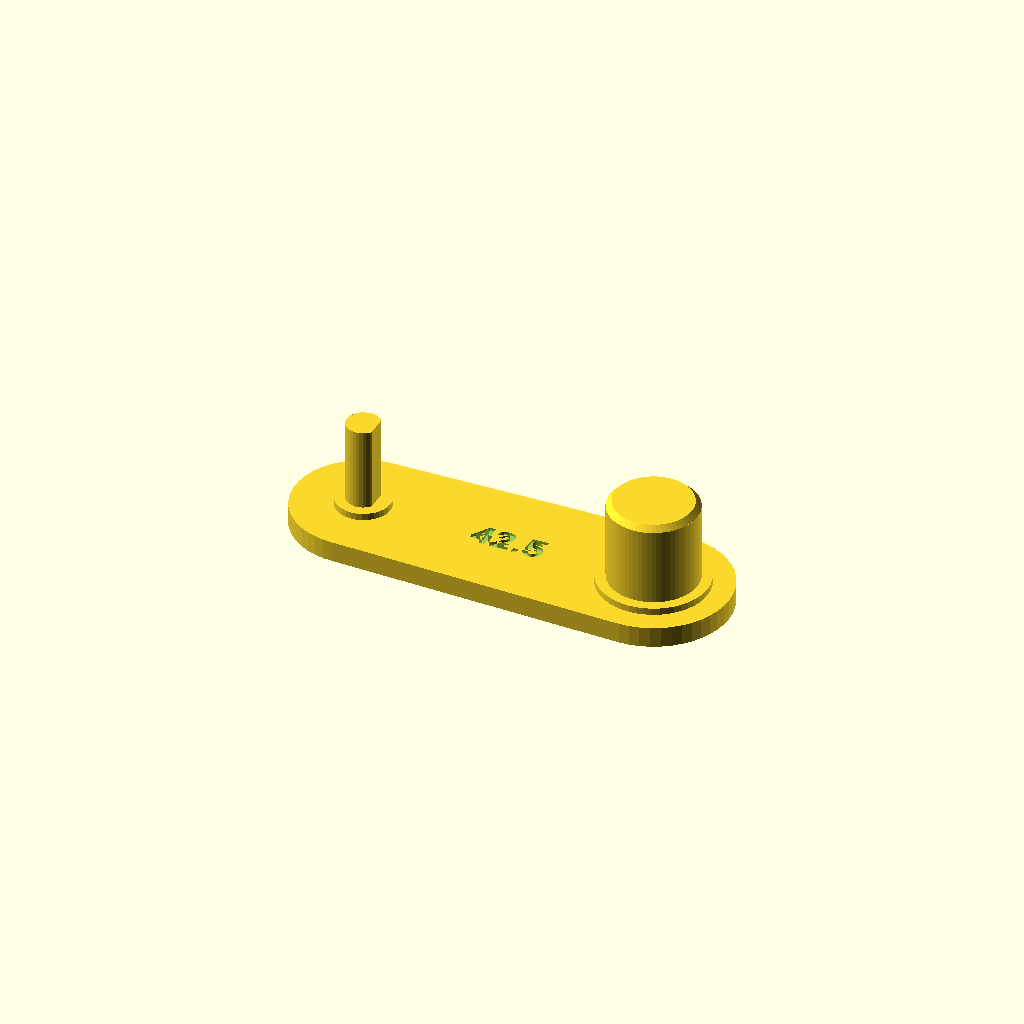
Cell 1 — every parameter at its default value.
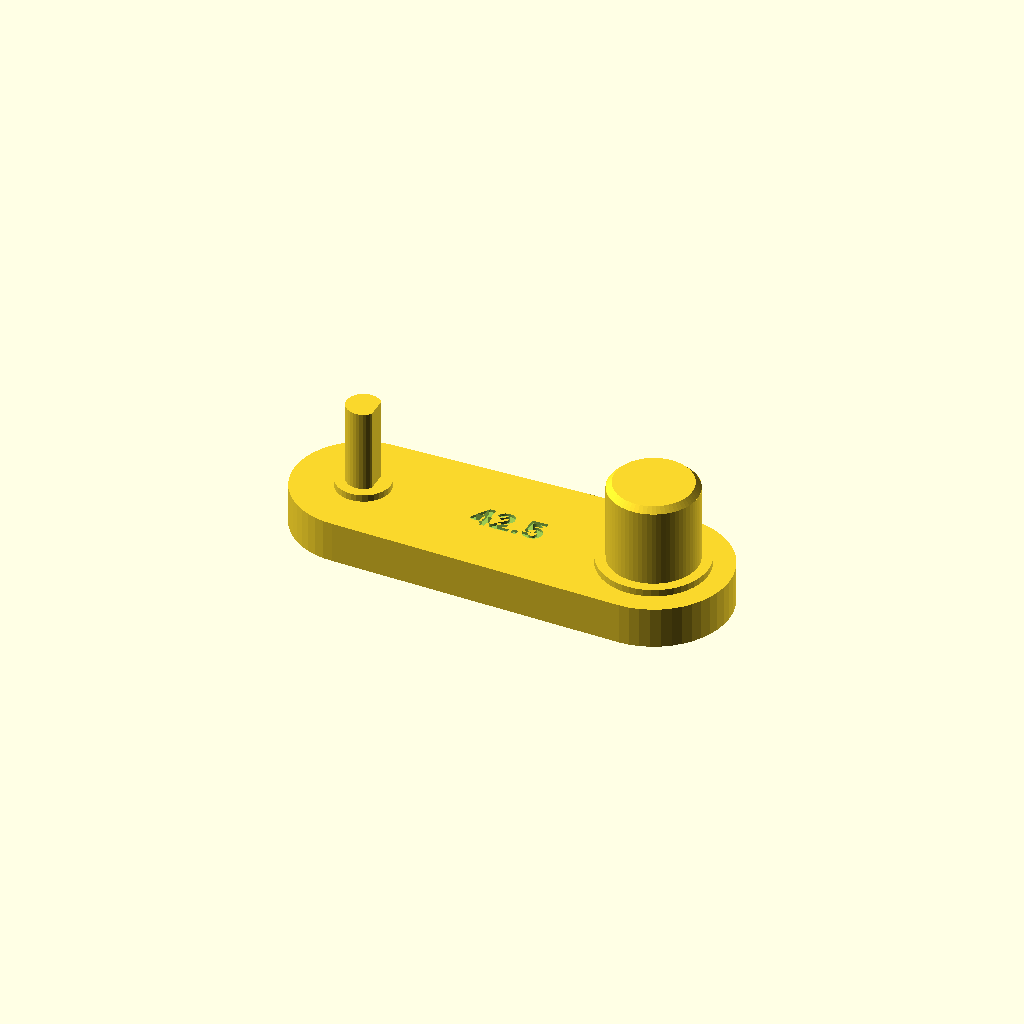
Cell 2 — gt_t set to 6, the other parameters unchanged.
One fixed orthographic camera (rotation 55°, 0°, 25°; colour scheme Cornfield) for every cell.
The OpenSCAD source (parts/gear_test.scad):
// =====================================================================
//  laser-gimbal :: gear mesh test coupon
//  Print this + one pinion + the tilt_gear BEFORE the big parts. Drop the
//  pinion on the D-pin and the 51T wheel on the round pin: they sit
//  exactly tilt_cd apart. Turn the wheel by hand:
//    binds              -> raise gear_backlash in lib/params.scad (0.05 steps)
//    > ~1 deg rock      -> lower it
//  The same tooth geometry is used by the pan pair, so one test tunes both.
//  Not part of the machine; no world-coordinate module.
//  Print: flat, plate down.
// =====================================================================
include <../lib/params.scad>
use <../lib/gears.scad>

gt_t      = 3;                         // plate thickness
gt_pin_h  = gear_w + 3;                // pins stand 3 mm above a seated gear
gt_dpin   = [pinion_bore - 0.25, pinion_dflat - 0.25];   // loose D-pin for the pinion: d, flat
gt_wpin_d = tilt_gear_hole - 0.2;      // 12.8 round pin for the wheel centre hole
gt_pad    = [10, 11];                  // pad radii under the pinion / wheel pins

module gear_test() {
    // plate: hull of two pads, plus a ring on each pad so the gear sits 1 mm up (no bed-rub)
    difference() {
        linear_extrude(height = gt_t) hull() {
            circle(r = gt_pad[0], $fn = 48);
            translate([tilt_cd, 0]) circle(r = gt_pad[1], $fn = 48);
        }
        // engraved centre distance on the plate top
        translate([tilt_cd / 2, 0, gt_t - 0.4]) linear_extrude(height = 1)
            text(str(tilt_cd), size = 4, halign = "center", valign = "center", font = "Liberation Sans:style=Bold");
    }
    translate([0, 0, gt_t - 0.01]) cylinder(h = 1.01, d = gt_dpin[0] + 3, $fn = 32);
    translate([tilt_cd, 0, gt_t - 0.01]) cylinder(h = 1.01, d = gt_wpin_d + 3, $fn = 48);
    // D-pin
    translate([0, 0, gt_t - 0.01]) linear_extrude(height = gt_pin_h + 0.01) intersection() {
        circle(d = gt_dpin[0], $fn = 32);
        translate([-gt_dpin[0], -gt_dpin[0]]) square([gt_dpin[0] + gt_dpin[1] - gt_dpin[0] / 2, 2 * gt_dpin[0]]);
    }
    // wheel pin with a lead-in chamfer
    translate([tilt_cd, 0, gt_t - 0.01]) {
        cylinder(h = gt_pin_h - 0.8 + 0.01, d = gt_wpin_d, $fn = 64);
        translate([0, 0, gt_pin_h - 0.8]) cylinder(h = 0.8, d1 = gt_wpin_d, d2 = gt_wpin_d - 1.6, $fn = 64);
    }
}

module gear_test_print() { gear_test(); }

gear_test_print();
Customizer parameters (derived from the source; name, type, default, range or options):
gt_t: number, default 3
gt_pad: vector, default [10, 11]
